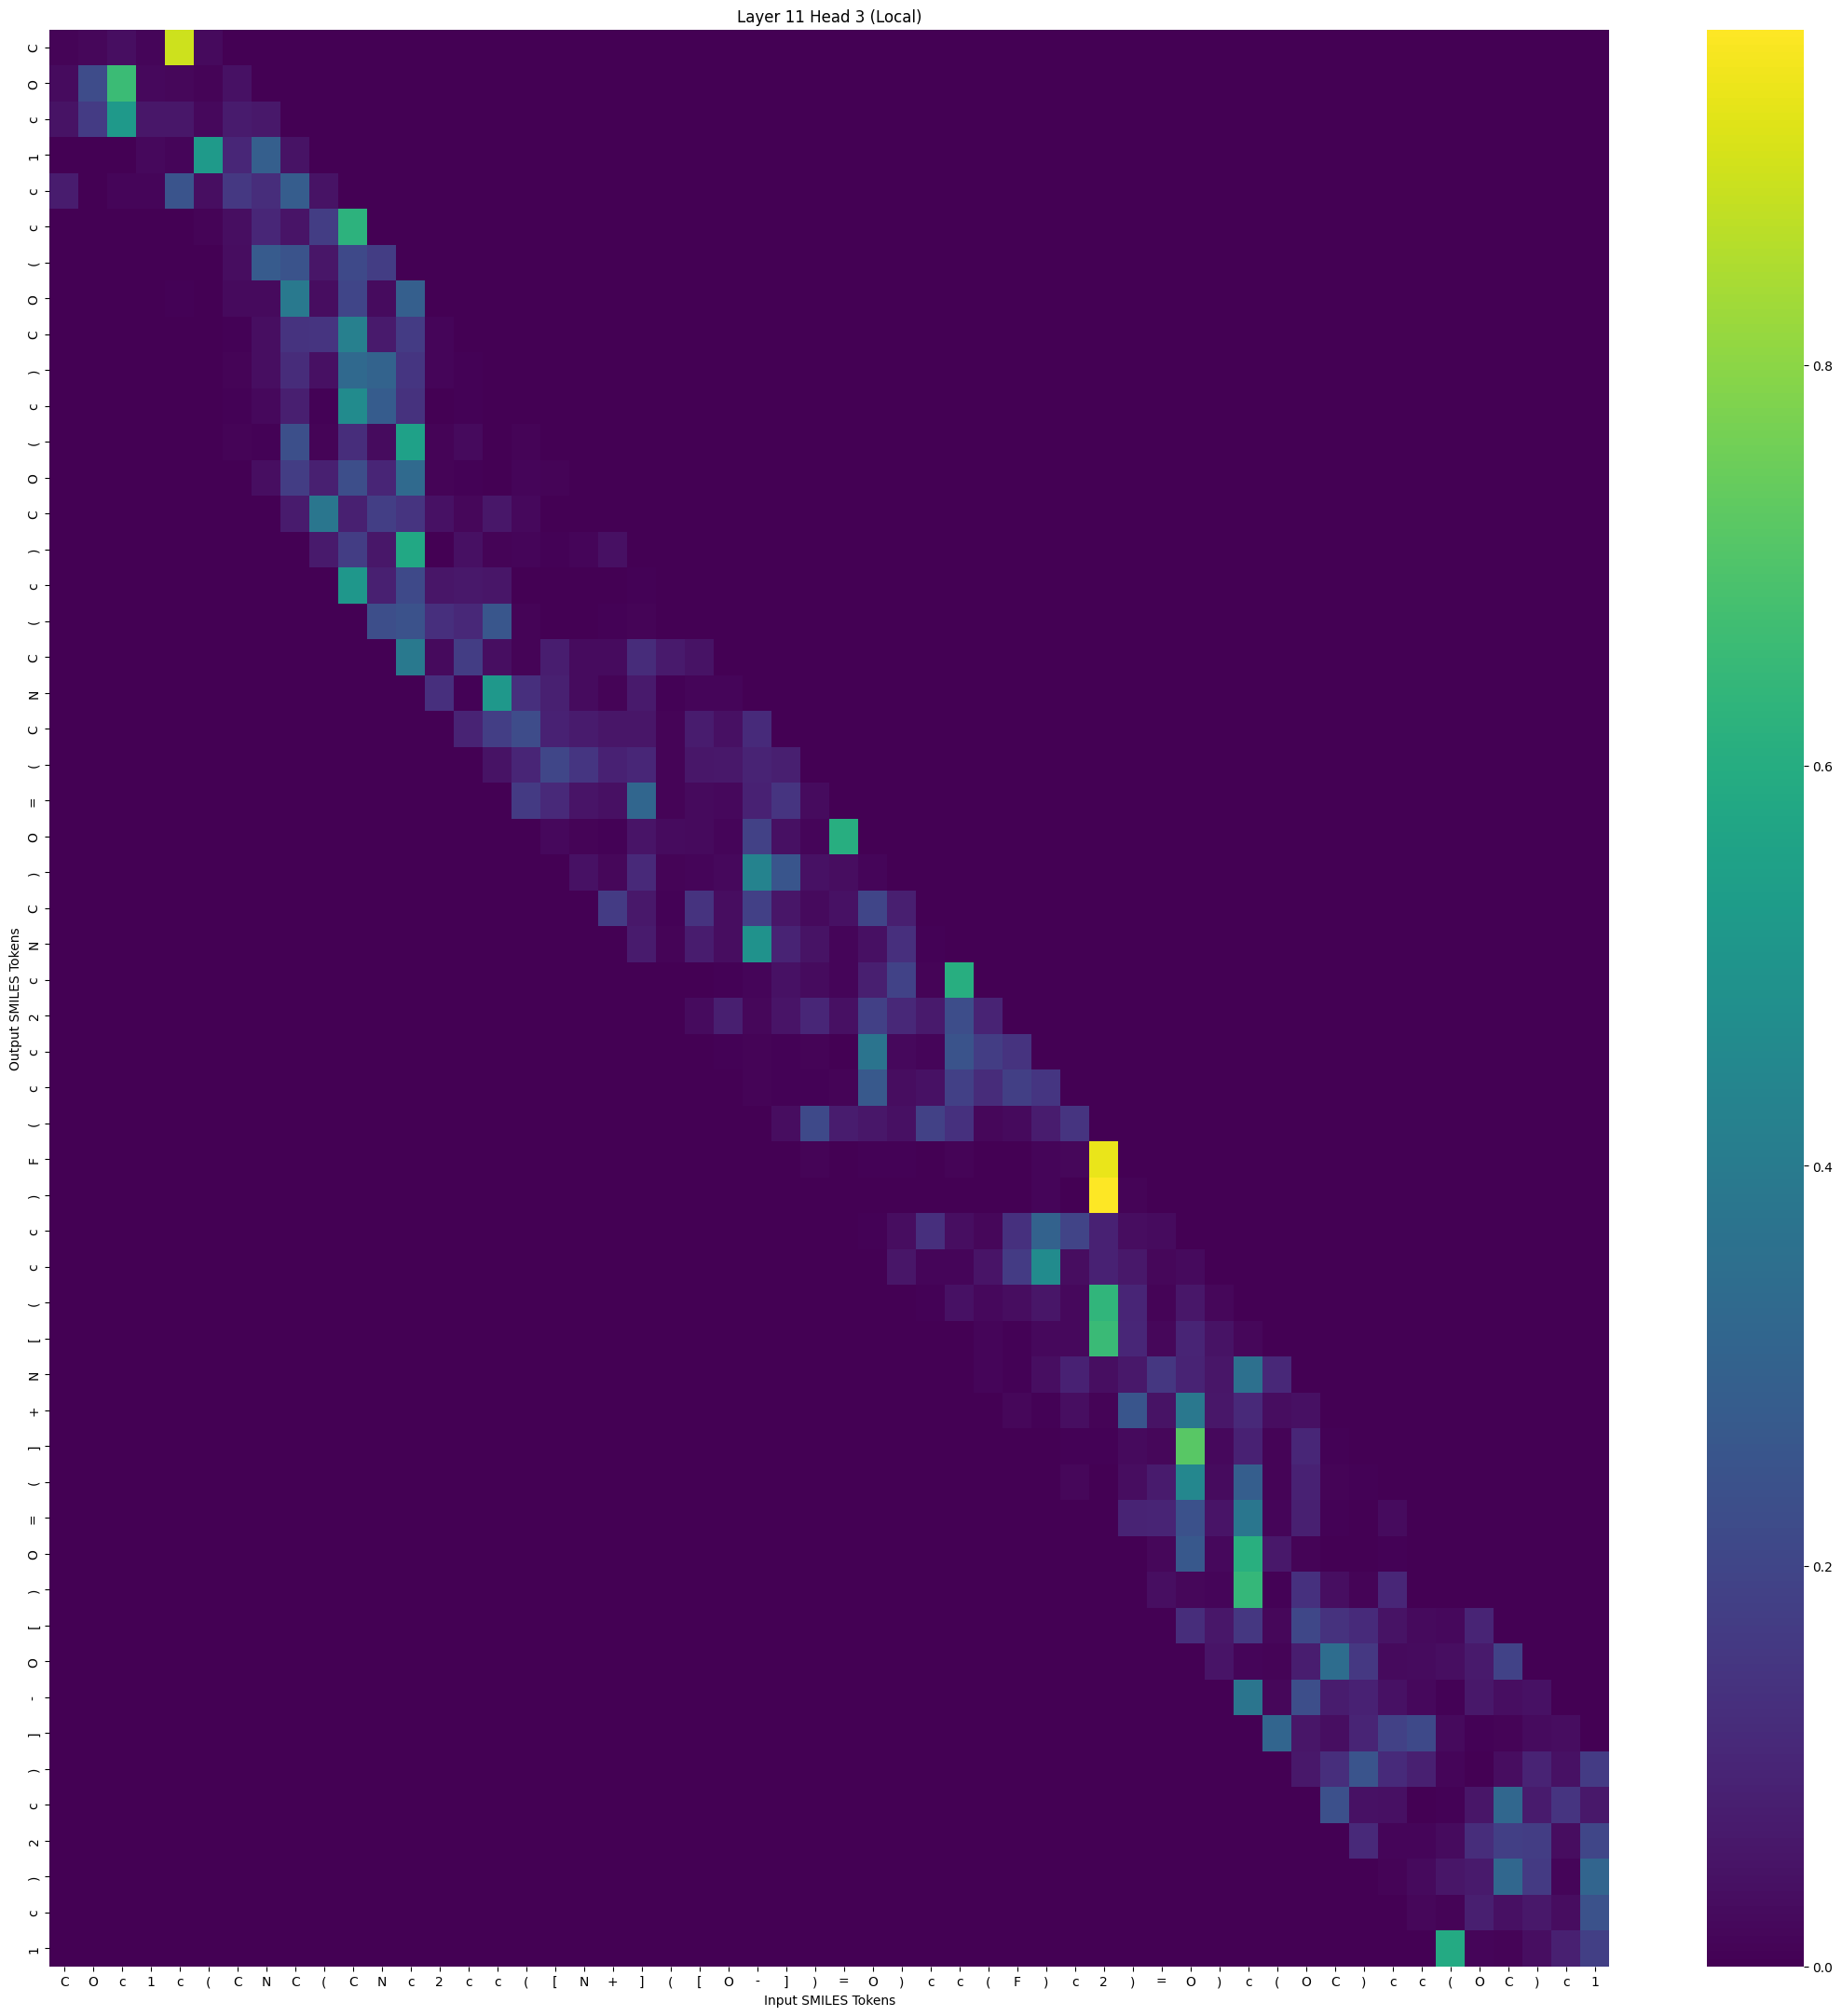

Data behind this chart, as committed beside it:
, C, O, c, 1, c, (, C, N, C, (, C, N, c, 2, c, c, (, [, N, +, ], (, [
C, 0.01077, 0.01813, 0.03701, 0.01425, 0.8948, 0.02503, 0.0, 0.0, 0.0, 0.0, 0.0, 0.0, 0.0, 0.0, 0.0, 0.0, 0.0, 0.0, 0.0, 0.0, 0.0, 0.0, 0.0
O, 0.03014, 0.22, 0.6603, 0.0192, 0.01805, 0.007803, 0.04451, 0.0, 0.0, 0.0, 0.0, 0.0, 0.0, 0.0, 0.0, 0.0, 0.0, 0.0, 0.0, 0.0, 0.0, 0.0, 0.0
c, 0.04542, 0.1687, 0.5203, 0.05981, 0.05743, 0.01957, 0.06819, 0.06056, 0.0, 0.0, 0.0, 0.0, 0.0, 0.0, 0.0, 0.0, 0.0, 0.0, 0.0, 0.0, 0.0, 0.0, 0.0
1, 0.002545, 0.001295, 0.002255, 0.02179, 0.0117, 0.5228, 0.1044, 0.2876, 0.04559, 0.0, 0.0, 0.0, 0.0, 0.0, 0.0, 0.0, 0.0, 0.0, 0.0, 0.0, 0.0, 0.0, 0.0
c, 0.07446, 0.003656, 0.01189, 0.0138, 0.2508, 0.03507, 0.1584, 0.122, 0.2813, 0.04851, 0.0, 0.0, 0.0, 0.0, 0.0, 0.0, 0.0, 0.0, 0.0, 0.0, 0.0, 0.0, 0.0
c, 0.0002982, 4.883278e-06, 9.59393e-06, 0.000191, 0.0005592, 0.01124, 0.03724, 0.1046, 0.05104, 0.1733, 0.6215, 0.0, 0.0, 0.0, 0.0, 0.0, 0.0, 0.0, 0.0, 0.0, 0.0, 0.0, 0.0
(, 0.0, 4.1032417e-05, 0.0001797, 6.3690226e-05, 0.002733, 0.0003917, 0.03322, 0.2731, 0.2474, 0.05543, 0.2143, 0.1731, 0.0, 0.0, 0.0, 0.0, 0.0, 0.0, 0.0, 0.0, 0.0, 0.0, 0.0
O, 0.0, 0.0, 0.003096, 0.0006216, 0.006078, 0.0009152, 0.02415, 0.02624, 0.3897, 0.03349, 0.1979, 0.02724, 0.2906, 0.0, 0.0, 0.0, 0.0, 0.0, 0.0, 0.0, 0.0, 0.0, 0.0
C, 0.0, 0.0, 0.0, 0.0008077, 0.001674, 0.001414, 0.005201, 0.03712, 0.1421, 0.1457, 0.4186, 0.06502, 0.1686, 0.0137, 0.0, 0.0, 0.0, 0.0, 0.0, 0.0, 0.0, 0.0, 0.0
), 0.0, 0.0, 0.0, 0.0, 0.0005283, 0.002227, 0.009367, 0.03421, 0.1172, 0.04069, 0.3255, 0.3041, 0.1501, 0.01142, 0.004516, 0.0, 0.0, 0.0, 0.0, 0.0, 0.0, 0.0, 0.0
c, 0.0, 0.0, 0.0, 0.0, 0.0, 0.0002354, 0.006595, 0.02264, 0.08006, 0.006621, 0.4615, 0.2777, 0.1394, 0.0005203, 0.00466, 3.5461402e-05, 0.0, 0.0, 0.0, 0.0, 0.0, 0.0, 0.0
(, 0.0, 0.0, 0.0, 0.0, 0.0, 0.0, 0.01033, 0.005433, 0.2312, 0.007923, 0.1234, 0.02783, 0.5492, 0.009719, 0.0242, 0.002391, 0.008385, 0.0, 0.0, 0.0, 0.0, 0.0, 0.0
O, 0.0, 0.0, 0.0, 0.0, 0.0, 0.0, 0.0, 0.03676, 0.1736, 0.08682, 0.2272, 0.1013, 0.3315, 0.01009, 0.005425, 0.00226, 0.0142, 0.01086, 0.0, 0.0, 0.0, 0.0, 0.0
C, 0.0, 0.0, 0.0, 0.0, 0.0, 0.0, 0.0, 0.0, 0.0685, 0.3788, 0.08692, 0.1768, 0.1461, 0.04398, 0.01592, 0.05865, 0.01921, 0.001927, 0.003266, 0.0, 0.0, 0.0, 0.0
), 0.0, 0.0, 0.0, 0.0, 0.0, 0.0, 0.0, 0.0, 0.0, 0.06441, 0.1719, 0.06028, 0.5798, 0.003232, 0.03805, 0.009275, 0.01279, 0.006332, 0.01425, 0.03965, 0.0, 0.0, 0.0
c, 0.0, 0.0, 0.0, 0.0, 0.0, 0.0, 0.0, 0.0, 0.0, 0.0, 0.5112, 0.08627, 0.2129, 0.05565, 0.06385, 0.05622, 0.003309, 0.001824, 0.0002074, 0.003577, 0.005055, 0.0, 0.0
(, 0.0, 0.0, 0.0, 0.0, 0.0, 0.0, 0.0, 0.0, 0.0, 0.0, 0.0, 0.2306, 0.2432, 0.1321, 0.1086, 0.2604, 0.008012, 0.001818, 0.0006057, 0.004598, 0.008755, 0.001332, 0.0
C, 0.0, 0.0, 0.0, 0.0, 0.0, 0.0, 0.0, 0.0, 0.0, 0.0, 0.0, 0.0, 0.3901, 0.02515, 0.1705, 0.03403, 0.01125, 0.0776, 0.02992, 0.02718, 0.12, 0.06684, 0.04739
N, 0.0, 0.0, 0.0, 0.0, 0.0, 0.0, 0.0, 0.0, 0.0, 0.0, 0.0, 0.0, 0.0, 0.1301, 0.005574, 0.5165, 0.1304, 0.08694, 0.02686, 0.00985, 0.06473, 0.004368, 0.01192
C, 0.0, 0.0, 0.0, 0.0, 0.0, 0.0, 0.0, 0.0, 0.0, 0.0, 0.0, 0.0, 0.0, 0.0, 0.09219, 0.1775, 0.2215, 0.08709, 0.07175, 0.05633, 0.05564, 0.008432, 0.07473
(, 0.0, 0.0, 0.0, 0.0, 0.0, 0.0, 0.0, 0.0, 0.0, 0.0, 0.0, 0.0, 0.0, 0.0, 0.0, 0.04794, 0.1003, 0.204, 0.1504, 0.08874, 0.1044, 0.01001, 0.05887
=, 0.0, 0.0, 0.0, 0.0, 0.0, 0.0, 0.0, 0.0, 0.0, 0.0, 0.0, 0.0, 0.0, 0.0, 0.0, 0.0, 0.1656, 0.1134, 0.05187, 0.03884, 0.3154, 0.007679, 0.02278
O, 0.0, 0.0, 0.0, 0.0, 0.0, 0.0, 0.0, 0.0, 0.0, 0.0, 0.0, 0.0, 0.0, 0.0, 0.0, 0.0, 0.0, 0.02227, 0.01024, 0.006695, 0.05172, 0.02713, 0.02361
), 0.0, 0.0, 0.0, 0.0, 0.0, 0.0, 0.0, 0.0, 0.0, 0.0, 0.0, 0.0, 0.0, 0.0, 0.0, 0.0, 0.0, 0.0, 0.04415, 0.01704, 0.1104, 0.01044, 0.01506
C, 0.0, 0.0, 0.0, 0.0, 0.0, 0.0, 0.0, 0.0, 0.0, 0.0, 0.0, 0.0, 0.0, 0.0, 0.0, 0.0, 0.0, 0.0, 0.0, 0.1697, 0.06358, 0.006398, 0.1409
N, 0.0, 0.0, 0.0, 0.0, 0.0, 0.0, 0.0, 0.0, 0.0, 0.0, 0.0, 0.0, 0.0, 0.0, 0.0, 0.0, 0.0, 0.0, 0.0, 0.0, 0.06933, 0.009394, 0.07507
c, 0.0, 0.0, 0.0, 0.0, 0.0, 0.0, 0.0, 0.0, 0.0, 0.0, 0.0, 0.0, 0.0, 0.0, 0.0, 0.0, 0.0, 0.0, 0.0, 0.0, 0.0, 0.003606, 0.00313
2, 0.0, 0.0, 0.0, 0.0, 0.0, 0.0, 0.0, 0.0, 0.0, 0.0, 0.0, 0.0, 0.0, 0.0, 0.0, 0.0, 0.0, 0.0, 0.0, 0.0, 0.0, 0.0, 0.02987
c, 0.0, 0.0, 0.0, 0.0, 0.0, 0.0, 0.0, 0.0, 0.0, 0.0, 0.0, 0.0, 0.0, 0.0, 0.0, 0.0, 0.0, 0.0, 0.0, 0.0, 0.0, 0.0, 0.0
c, 0.0, 0.0, 0.0, 0.0, 0.0, 0.0, 0.0, 0.0, 0.0, 0.0, 0.0, 0.0, 0.0, 0.0, 0.0, 0.0, 0.0, 0.0, 0.0, 0.0, 0.0, 0.0, 0.0
(, 0.0, 0.0, 0.0, 0.0, 0.0, 0.0, 0.0, 0.0, 0.0, 0.0, 0.0, 0.0, 0.0, 0.0, 0.0, 0.0, 0.0, 0.0, 0.0, 0.0, 0.0, 0.0, 0.0
F, 0.0, 0.0, 0.0, 0.0, 0.0, 0.0, 0.0, 0.0, 0.0, 0.0, 0.0, 0.0, 0.0, 0.0, 0.0, 0.0, 0.0, 0.0, 0.0, 0.0, 0.0, 0.0, 0.0
), 0.0, 0.0, 0.0, 0.0, 0.0, 0.0, 0.0, 0.0, 0.0, 0.0, 0.0, 0.0, 0.0, 0.0, 0.0, 0.0, 0.0, 0.0, 0.0, 0.0, 0.0, 0.0, 0.0
c, 0.0, 0.0, 0.0, 0.0, 0.0, 0.0, 0.0, 0.0, 0.0, 0.0, 0.0, 0.0, 0.0, 0.0, 0.0, 0.0, 0.0, 0.0, 0.0, 0.0, 0.0, 0.0, 0.0
c, 0.0, 0.0, 0.0, 0.0, 0.0, 0.0, 0.0, 0.0, 0.0, 0.0, 0.0, 0.0, 0.0, 0.0, 0.0, 0.0, 0.0, 0.0, 0.0, 0.0, 0.0, 0.0, 0.0
(, 0.0, 0.0, 0.0, 0.0, 0.0, 0.0, 0.0, 0.0, 0.0, 0.0, 0.0, 0.0, 0.0, 0.0, 0.0, 0.0, 0.0, 0.0, 0.0, 0.0, 0.0, 0.0, 0.0
[, 0.0, 0.0, 0.0, 0.0, 0.0, 0.0, 0.0, 0.0, 0.0, 0.0, 0.0, 0.0, 0.0, 0.0, 0.0, 0.0, 0.0, 0.0, 0.0, 0.0, 0.0, 0.0, 0.0
N, 0.0, 0.0, 0.0, 0.0, 0.0, 0.0, 0.0, 0.0, 0.0, 0.0, 0.0, 0.0, 0.0, 0.0, 0.0, 0.0, 0.0, 0.0, 0.0, 0.0, 0.0, 0.0, 0.0
+, 0.0, 0.0, 0.0, 0.0, 0.0, 0.0, 0.0, 0.0, 0.0, 0.0, 0.0, 0.0, 0.0, 0.0, 0.0, 0.0, 0.0, 0.0, 0.0, 0.0, 0.0, 0.0, 0.0
], 0.0, 0.0, 0.0, 0.0, 0.0, 0.0, 0.0, 0.0, 0.0, 0.0, 0.0, 0.0, 0.0, 0.0, 0.0, 0.0, 0.0, 0.0, 0.0, 0.0, 0.0, 0.0, 0.0
(, 0.0, 0.0, 0.0, 0.0, 0.0, 0.0, 0.0, 0.0, 0.0, 0.0, 0.0, 0.0, 0.0, 0.0, 0.0, 0.0, 0.0, 0.0, 0.0, 0.0, 0.0, 0.0, 0.0
=, 0.0, 0.0, 0.0, 0.0, 0.0, 0.0, 0.0, 0.0, 0.0, 0.0, 0.0, 0.0, 0.0, 0.0, 0.0, 0.0, 0.0, 0.0, 0.0, 0.0, 0.0, 0.0, 0.0
O, 0.0, 0.0, 0.0, 0.0, 0.0, 0.0, 0.0, 0.0, 0.0, 0.0, 0.0, 0.0, 0.0, 0.0, 0.0, 0.0, 0.0, 0.0, 0.0, 0.0, 0.0, 0.0, 0.0
), 0.0, 0.0, 0.0, 0.0, 0.0, 0.0, 0.0, 0.0, 0.0, 0.0, 0.0, 0.0, 0.0, 0.0, 0.0, 0.0, 0.0, 0.0, 0.0, 0.0, 0.0, 0.0, 0.0
[, 0.0, 0.0, 0.0, 0.0, 0.0, 0.0, 0.0, 0.0, 0.0, 0.0, 0.0, 0.0, 0.0, 0.0, 0.0, 0.0, 0.0, 0.0, 0.0, 0.0, 0.0, 0.0, 0.0
O, 0.0, 0.0, 0.0, 0.0, 0.0, 0.0, 0.0, 0.0, 0.0, 0.0, 0.0, 0.0, 0.0, 0.0, 0.0, 0.0, 0.0, 0.0, 0.0, 0.0, 0.0, 0.0, 0.0
-, 0.0, 0.0, 0.0, 0.0, 0.0, 0.0, 0.0, 0.0, 0.0, 0.0, 0.0, 0.0, 0.0, 0.0, 0.0, 0.0, 0.0, 0.0, 0.0, 0.0, 0.0, 0.0, 0.0
], 0.0, 0.0, 0.0, 0.0, 0.0, 0.0, 0.0, 0.0, 0.0, 0.0, 0.0, 0.0, 0.0, 0.0, 0.0, 0.0, 0.0, 0.0, 0.0, 0.0, 0.0, 0.0, 0.0
), 0.0, 0.0, 0.0, 0.0, 0.0, 0.0, 0.0, 0.0, 0.0, 0.0, 0.0, 0.0, 0.0, 0.0, 0.0, 0.0, 0.0, 0.0, 0.0, 0.0, 0.0, 0.0, 0.0
c, 0.0, 0.0, 0.0, 0.0, 0.0, 0.0, 0.0, 0.0, 0.0, 0.0, 0.0, 0.0, 0.0, 0.0, 0.0, 0.0, 0.0, 0.0, 0.0, 0.0, 0.0, 0.0, 0.0
2, 0.0, 0.0, 0.0, 0.0, 0.0, 0.0, 0.0, 0.0, 0.0, 0.0, 0.0, 0.0, 0.0, 0.0, 0.0, 0.0, 0.0, 0.0, 0.0, 0.0, 0.0, 0.0, 0.0
), 0.0, 0.0, 0.0, 0.0, 0.0, 0.0, 0.0, 0.0, 0.0, 0.0, 0.0, 0.0, 0.0, 0.0, 0.0, 0.0, 0.0, 0.0, 0.0, 0.0, 0.0, 0.0, 0.0
c, 0.0, 0.0, 0.0, 0.0, 0.0, 0.0, 0.0, 0.0, 0.0, 0.0, 0.0, 0.0, 0.0, 0.0, 0.0, 0.0, 0.0, 0.0, 0.0, 0.0, 0.0, 0.0, 0.0
1, 0.0, 0.0, 0.0, 0.0, 0.0, 0.0, 0.0, 0.0, 0.0, 0.0, 0.0, 0.0, 0.0, 0.0, 0.0, 0.0, 0.0, 0.0, 0.0, 0.0, 0.0, 0.0, 0.0
